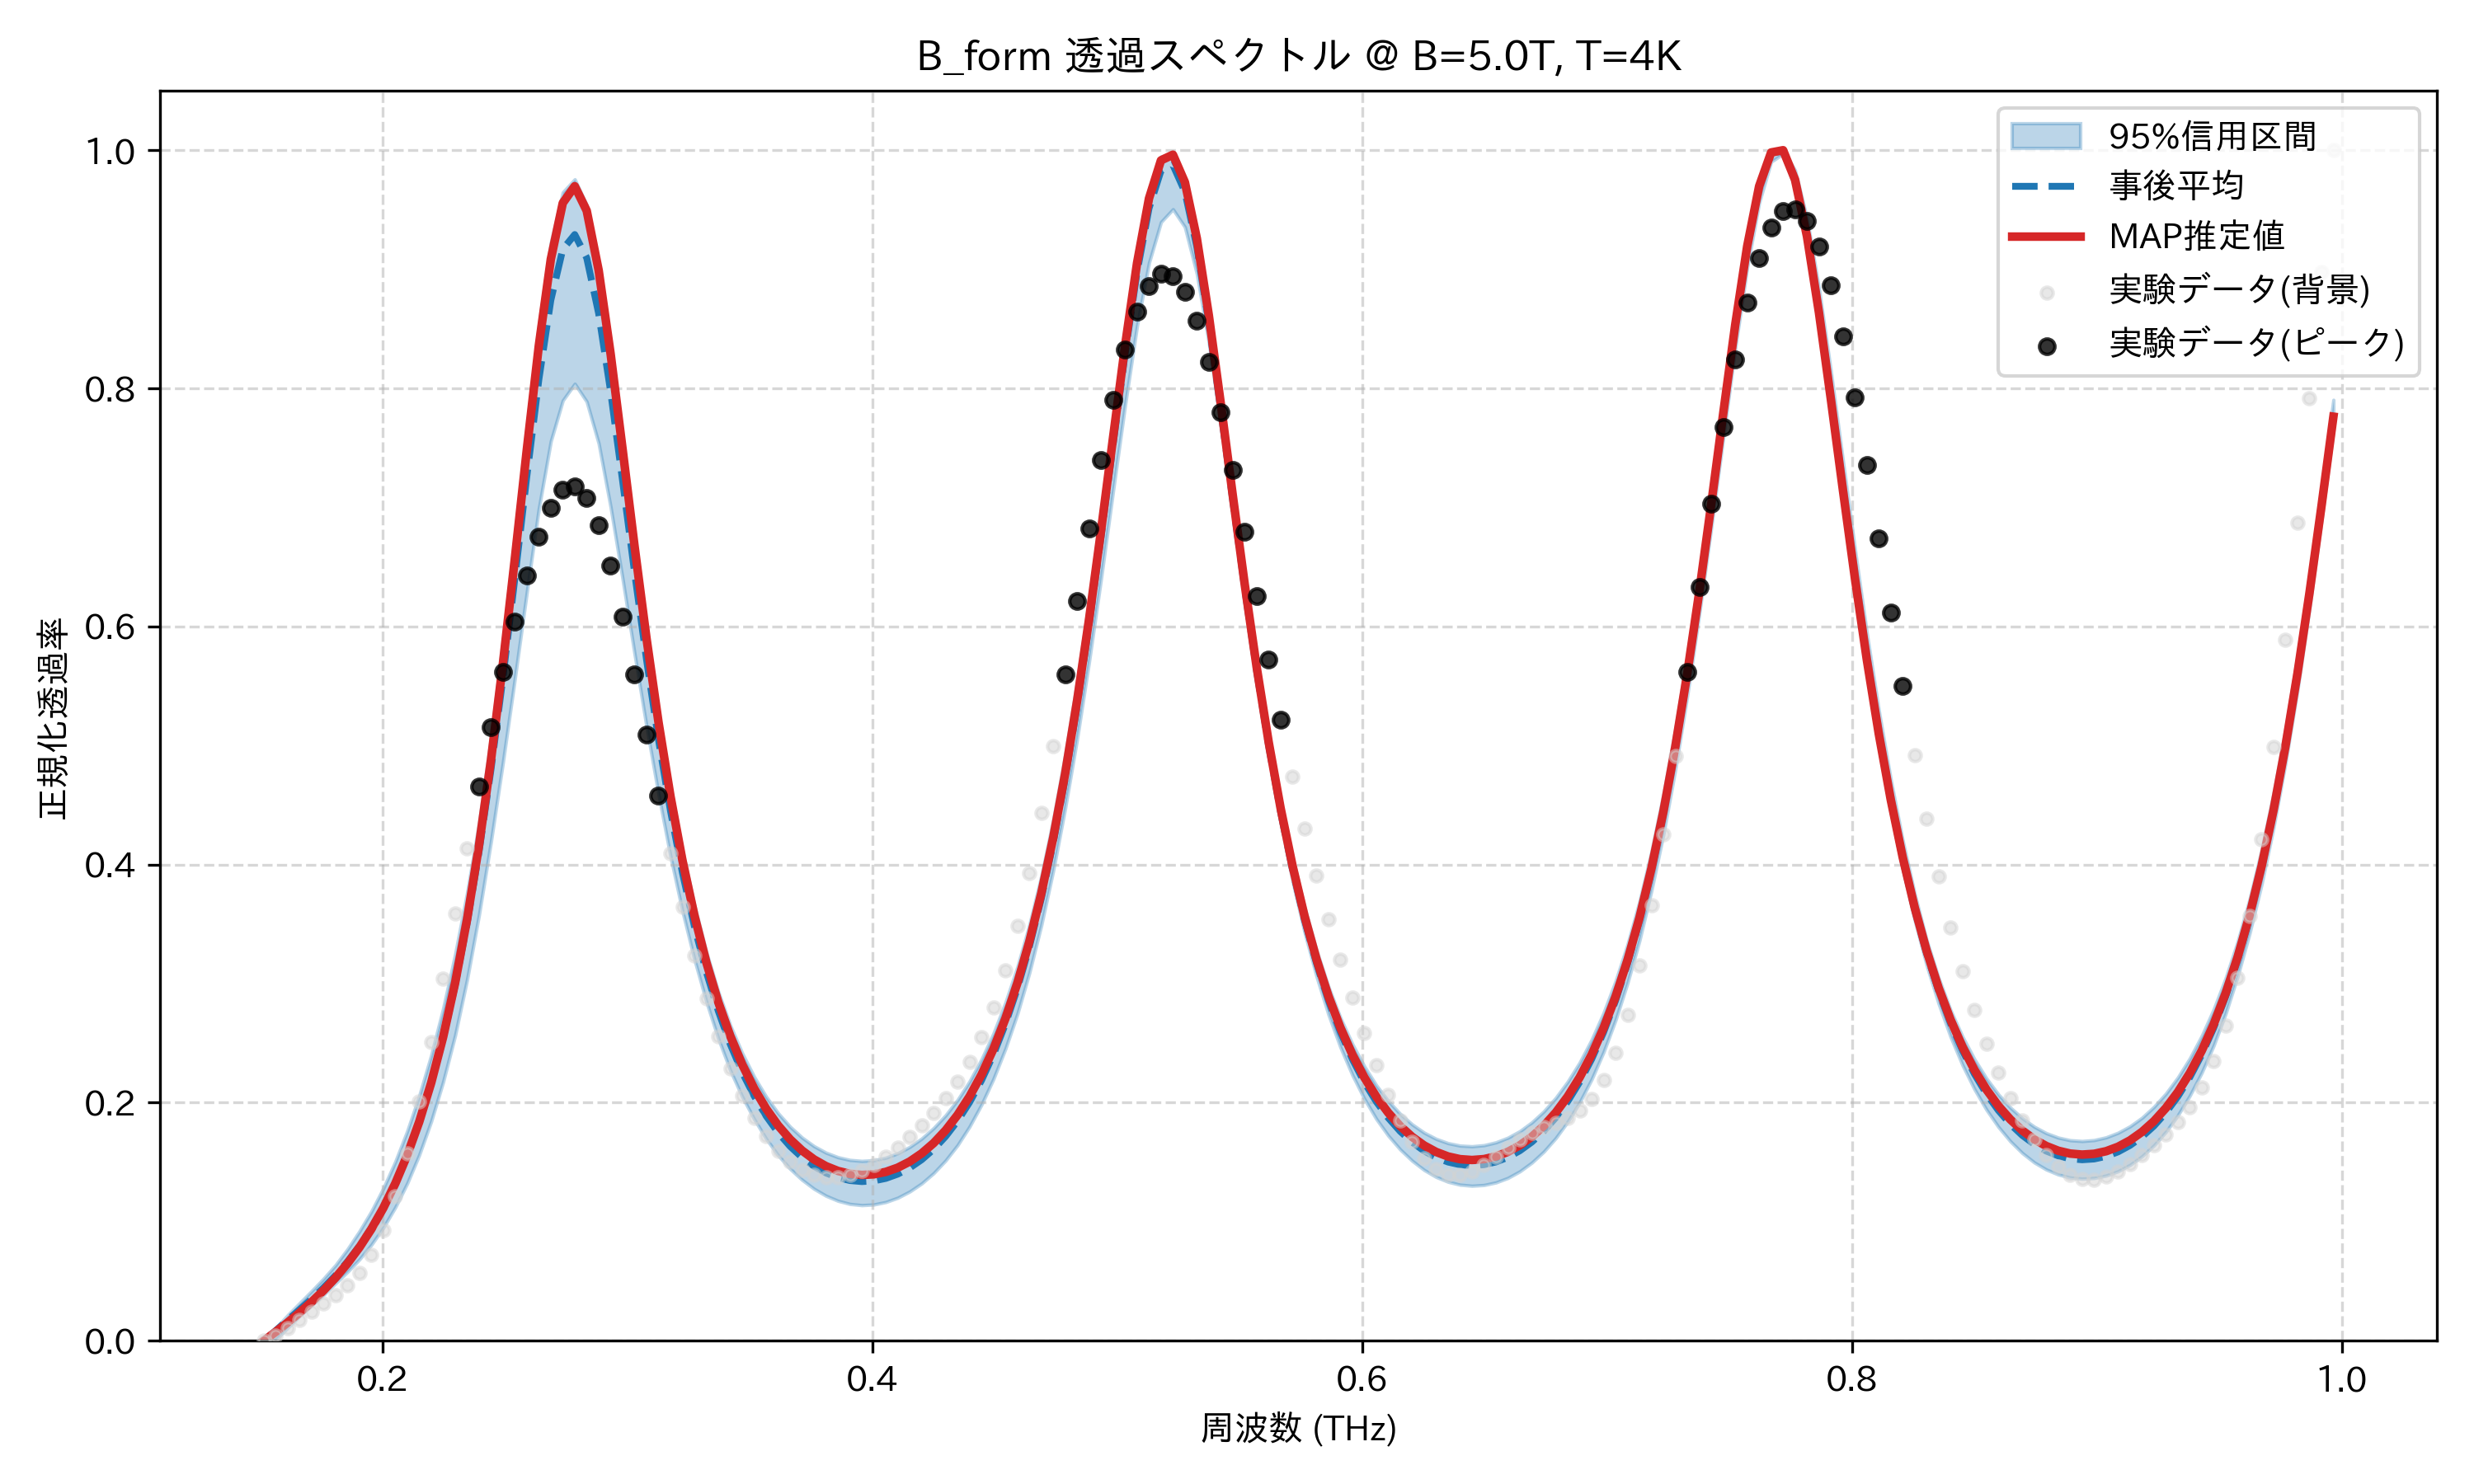

Values plotted in this chart, from the file beside it:
frequency_thz, mean_transmission, map_transmission, lower_95, upper_95, observed_normalized
0.1514, 3.4785583868416106e-05, 0.0, 0.0, 0.0, 0.0
0.1563, 0.00851, 0.007465, 0.001034, 0.01055, 0.004661
0.1612, 0.01741, 0.01533, 0.0109, 0.0215, 0.01092
0.1661, 0.02617, 0.02366, 0.02081, 0.03165, 0.01772
0.171, 0.03509, 0.03257, 0.02958, 0.04173, 0.02445
0.1759, 0.04454, 0.04227, 0.03855, 0.05219, 0.03108
0.1808, 0.05488, 0.05297, 0.04831, 0.06355, 0.03805
0.1856, 0.06647, 0.06493, 0.05791, 0.0769, 0.04631
0.1905, 0.07964, 0.07845, 0.06842, 0.09199, 0.05718
0.1954, 0.09477, 0.09387, 0.08068, 0.1087, 0.07228
0.2003, 0.1122, 0.1116, 0.0951, 0.1281, 0.09324
0.2052, 0.1325, 0.1321, 0.1122, 0.1505, 0.1215
0.2101, 0.1561, 0.156, 0.1323, 0.1762, 0.1576
0.2149, 0.1837, 0.1839, 0.1562, 0.2058, 0.2013
0.2198, 0.2161, 0.2167, 0.1843, 0.2398, 0.251
0.2247, 0.254, 0.2553, 0.2175, 0.2791, 0.3044
0.2296, 0.2985, 0.3007, 0.2565, 0.3245, 0.3592
0.2345, 0.3505, 0.354, 0.3034, 0.3763, 0.4134
0.2394, 0.4109, 0.4163, 0.3579, 0.4351, 0.4656
0.2443, 0.48, 0.488, 0.4195, 0.5067, 0.5151
0.2491, 0.5574, 0.5691, 0.486, 0.5882, 0.5615
0.254, 0.641, 0.6575, 0.5566, 0.6771, 0.6043
0.2589, 0.7267, 0.749, 0.6291, 0.768, 0.6427
0.2638, 0.8075, 0.836, 0.6991, 0.8532, 0.6752
0.2687, 0.874, 0.9085, 0.7556, 0.9224, 0.7
0.2736, 0.9169, 0.9557, 0.7898, 0.9646, 0.7148
0.2785, 0.9292, 0.9698, 0.8039, 0.9756, 0.7177
0.2833, 0.9096, 0.9492, 0.7888, 0.9539, 0.7078
0.2882, 0.8629, 0.899, 0.7538, 0.9043, 0.685
0.2931, 0.7974, 0.8288, 0.7003, 0.8349, 0.651
0.298, 0.7224, 0.7488, 0.6399, 0.7555, 0.6082
0.3029, 0.6456, 0.6673, 0.577, 0.6743, 0.5598
0.3078, 0.5721, 0.5899, 0.516, 0.5972, 0.5089
0.3127, 0.505, 0.5196, 0.4591, 0.5273, 0.4582
0.3175, 0.4453, 0.4575, 0.4071, 0.4654, 0.4097
0.3224, 0.3932, 0.4036, 0.361, 0.4119, 0.3646
0.3273, 0.3483, 0.3573, 0.3205, 0.3659, 0.3237
0.3322, 0.3098, 0.3179, 0.2849, 0.3265, 0.2874
0.3371, 0.277, 0.2844, 0.2539, 0.2932, 0.2558
0.342, 0.2491, 0.256, 0.2272, 0.265, 0.2287
0.3468, 0.2255, 0.232, 0.205, 0.2416, 0.2059
0.3517, 0.2056, 0.2119, 0.1862, 0.2217, 0.187
0.3566, 0.1889, 0.1949, 0.1697, 0.205, 0.1717
0.3615, 0.1749, 0.1808, 0.1559, 0.1912, 0.1597
0.3664, 0.1634, 0.1692, 0.1445, 0.1799, 0.1505
0.3713, 0.154, 0.1598, 0.1352, 0.1707, 0.1438
0.3762, 0.1466, 0.1524, 0.1277, 0.1635, 0.1395
0.381, 0.141, 0.1467, 0.1218, 0.158, 0.1374
0.3859, 0.137, 0.1427, 0.1176, 0.1542, 0.1373
0.3908, 0.1346, 0.1402, 0.115, 0.1519, 0.1391
0.3957, 0.1337, 0.1393, 0.1139, 0.1511, 0.1427
0.4006, 0.1343, 0.1398, 0.1145, 0.1517, 0.1478
0.4055, 0.1364, 0.1419, 0.1166, 0.1538, 0.1544
0.4104, 0.14, 0.1454, 0.1202, 0.1575, 0.1621
0.4152, 0.1452, 0.1506, 0.1254, 0.1629, 0.1709
0.4201, 0.1521, 0.1574, 0.1322, 0.1699, 0.1806
0.425, 0.1609, 0.1661, 0.1408, 0.1787, 0.1914
0.4299, 0.1717, 0.1768, 0.1515, 0.1894, 0.2035
0.4348, 0.1847, 0.1897, 0.1644, 0.2024, 0.2175
0.4397, 0.2003, 0.2052, 0.18, 0.2179, 0.2343
... 114 more rows
